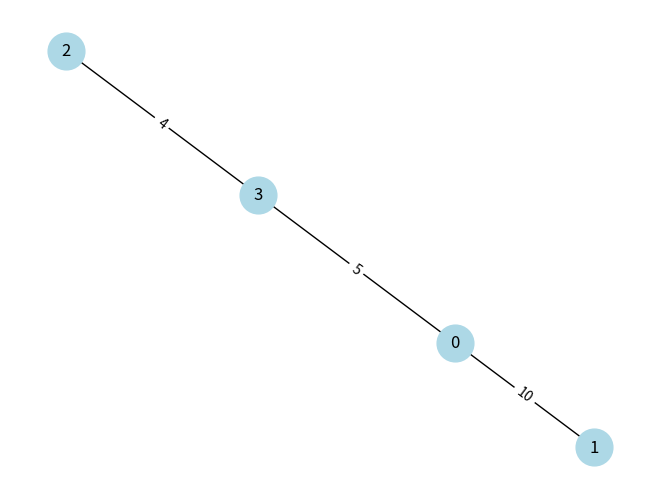

This figure's Python source:
# Task 6.6: Challenge - Visualize MST
# -------------------------------------
# Extend Kruskal’s algorithm:
# 1. Input edges and build MST.
# 2. Print MST edges in adjacency list format.
# 3. (Optional for extra) Use networkx + matplotlib to plot MST.

# Example:
# MST edges: [(2,3,4), (0,3,5), (0,1,10)]
# Expected adjacency list:
# 0: [1, 3]
# 1: [0]
# 2: [3]
# 3: [0, 2]

# Hint: Use dictionary for adjacency list.
# Tip: Visualization part is optional, but fun for testing.


import networkx as nx
import matplotlib.pyplot as plt

def find(parent, x):
    if parent[x] == x:
        return x
    return find(parent, parent[x])

def union(parent, x, y):
    x_root = find(parent, x)
    y_root = find(parent, y)
    if x_root != y_root:
        parent[y_root] = x_root

def kruskal_mst(edges, V):
    edges = sorted(edges, key=lambda x: x[2])
    parent = [i for i in range(V)]
    mst_edges = []

    for u, v, w in edges:
        if find(parent, u) != find(parent, v):
            union(parent, u, v)
            mst_edges.append((u, v, w))
    return mst_edges

def mst_to_adjlist(mst_edges):
    adj = {}
    for u, v, _ in mst_edges:
        adj.setdefault(u, []).append(v)
        adj.setdefault(v, []).append(u)
    return adj

def visualize_mst(mst_edges):
    G = nx.Graph()
    for u, v, w in mst_edges:
        G.add_edge(u, v, weight=w)
    pos = nx.spring_layout(G)
    nx.draw(G, pos, with_labels=True, node_color='lightblue', node_size=700)
    labels = nx.get_edge_attributes(G, 'weight')
    nx.draw_networkx_edge_labels(G, pos, edge_labels=labels)
    plt.show()

# Example usage

edges = [(0,1,10), (0,2,6), (0,3,5), (1,3,15), (2,3,4)]
V = 4
mst_edges = kruskal_mst(edges, V)
adj_list = mst_to_adjlist(mst_edges)

print("MST edges:", mst_edges)
print("Adjacency list:")
for node in sorted(adj_list):
    print(f"{node}: {adj_list[node]}")


visualize_mst(mst_edges)
